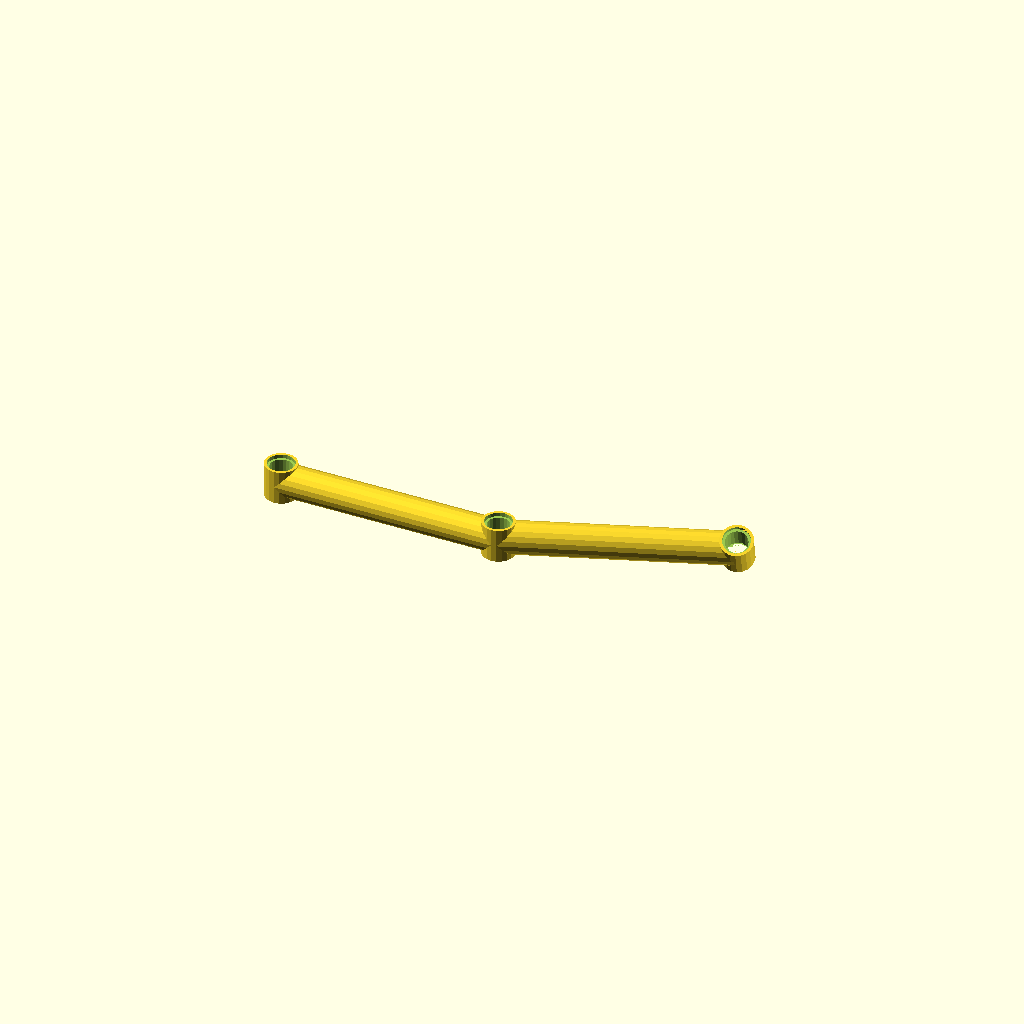
Cell 1: the model at its default parameters.
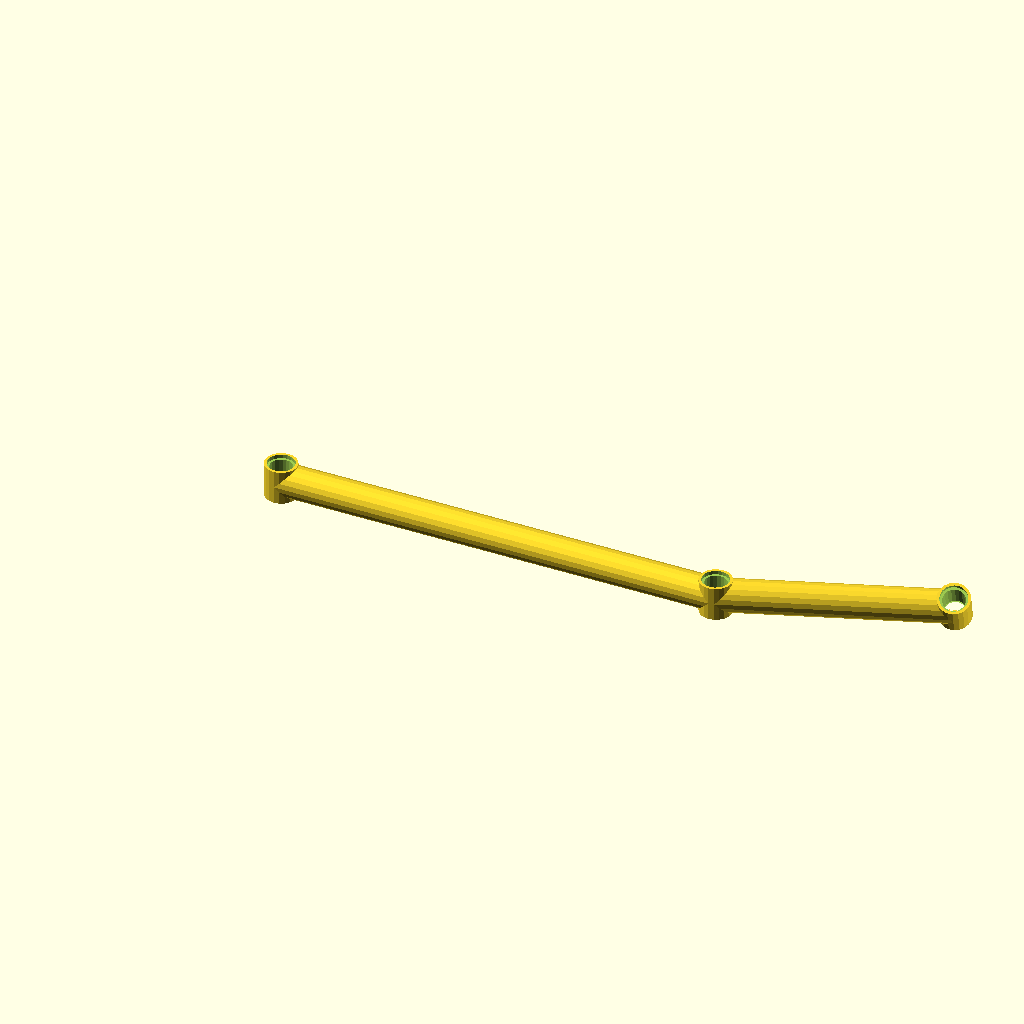
Cell 2 — Distance1 set to 100, the other parameters unchanged.
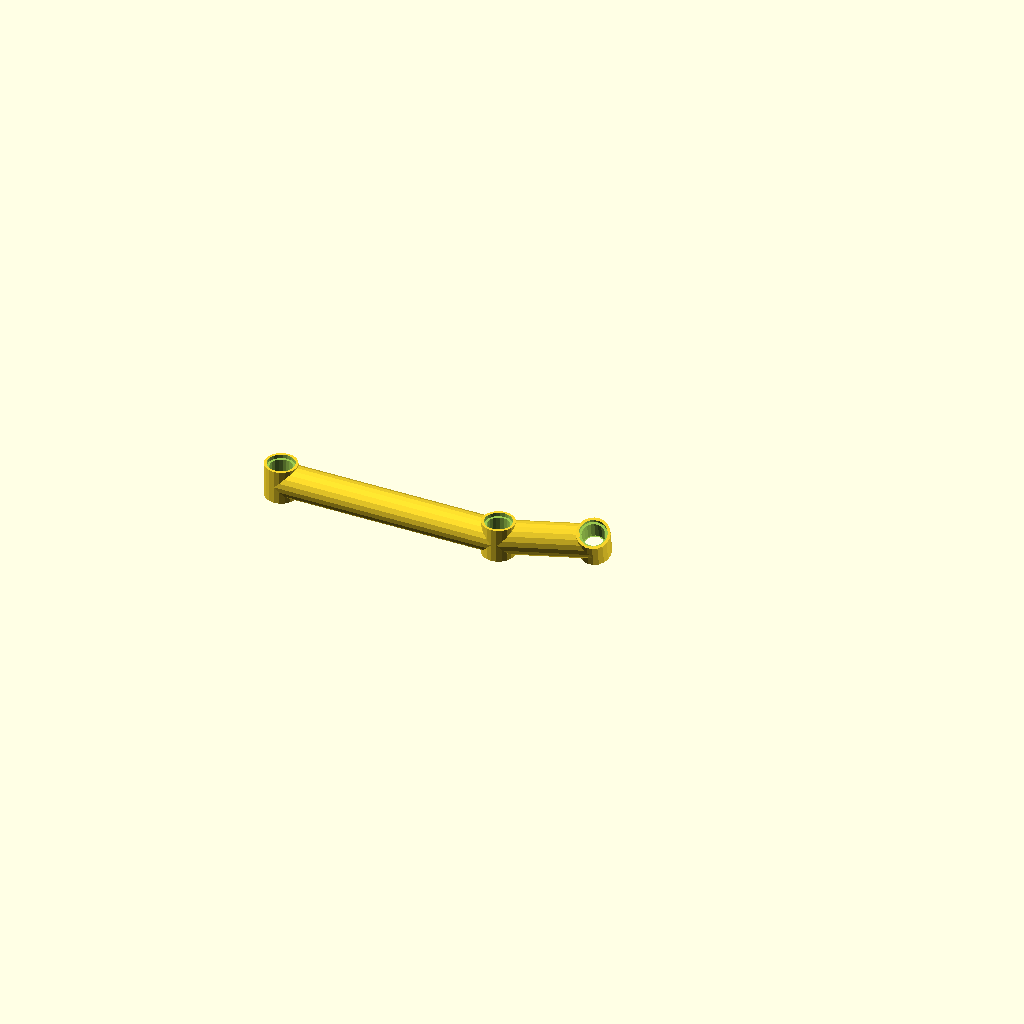
Cell 3 — Distance2 set to 20, the other parameters unchanged.
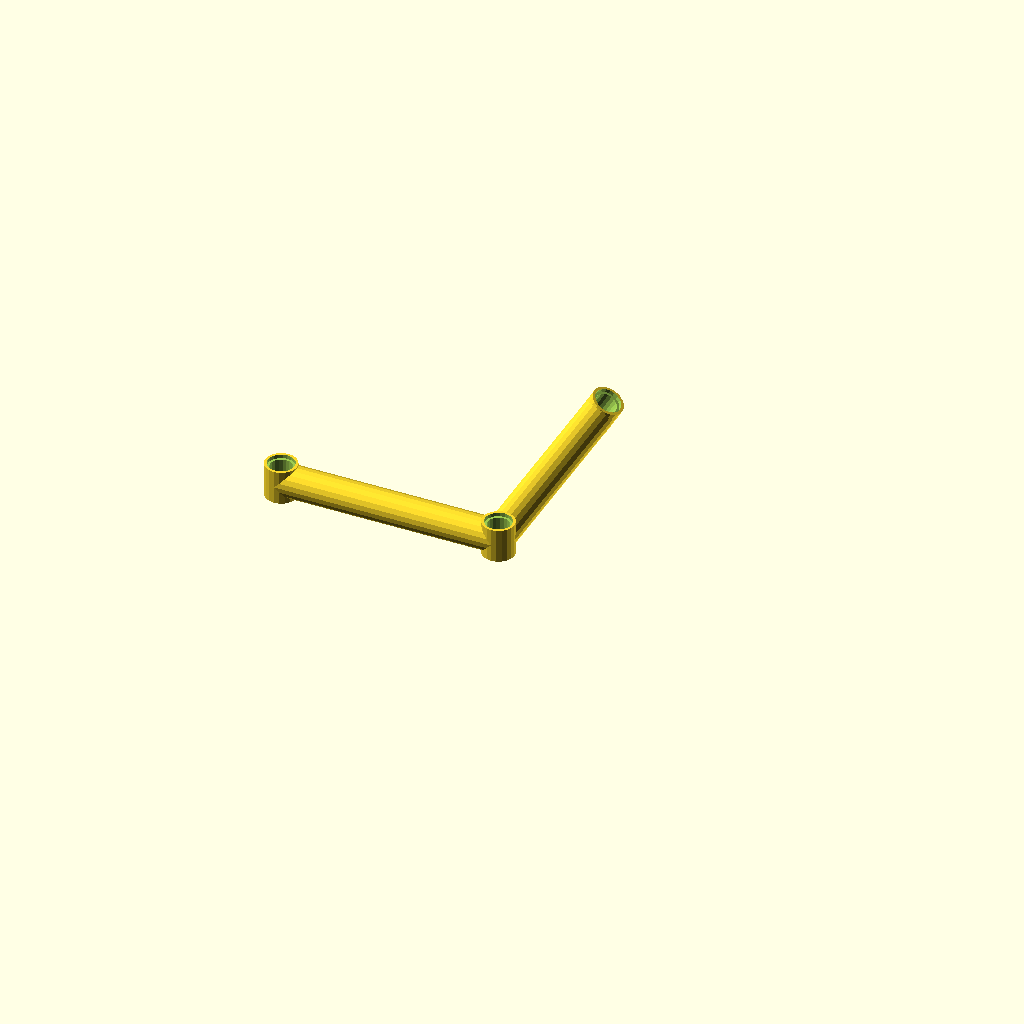
Cell 4 — AngleBones set to 90, the other parameters unchanged.
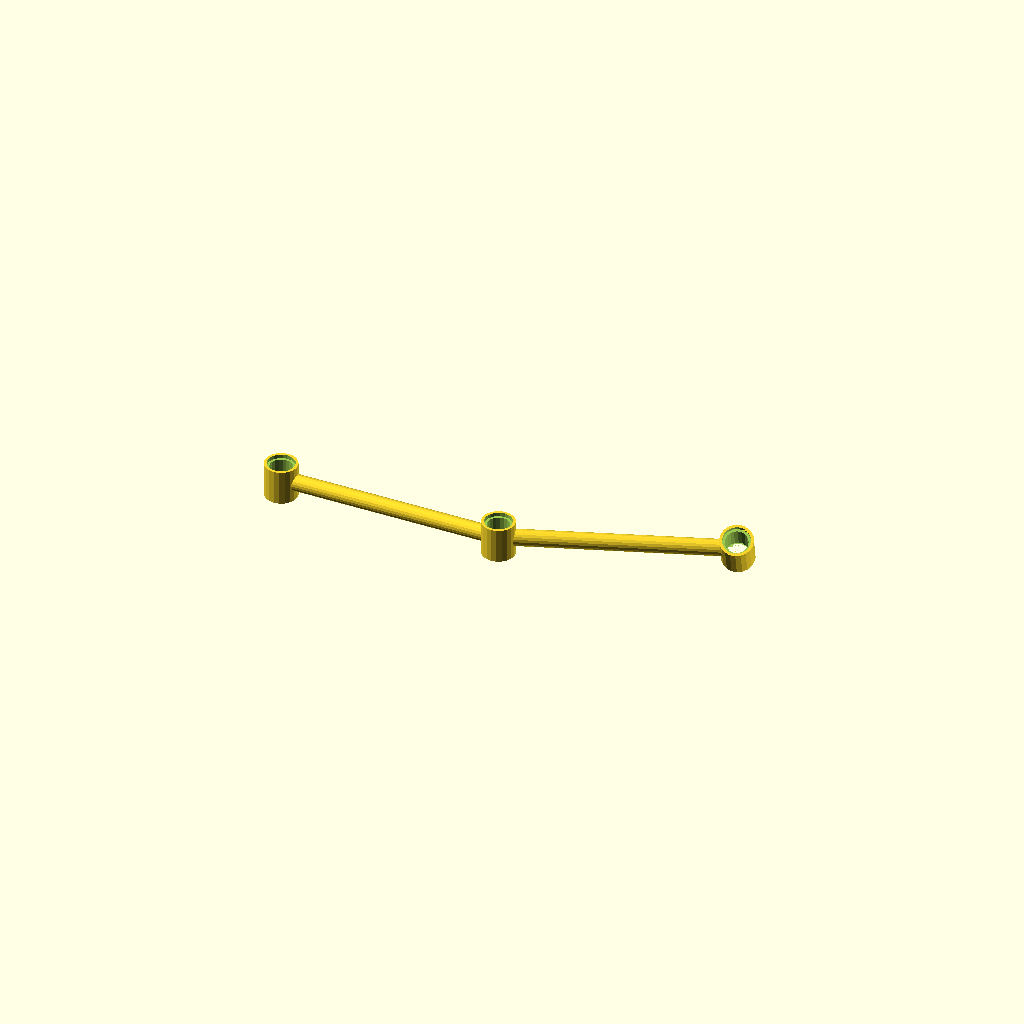
Cell 5: BoneFactor = 0.5 (everything else at default).
One fixed orthographic camera (rotation 55°, 0°, 25°; colour scheme Cornfield) for every cell.
OpenSCAD source file scadFiles/1665895/2584193.scad:
/*      

Customizable freeform-3-hole LEGO Technic Connector Bone - variant A (with cylinders and a twist)

Jens Henrik Sandell

July 2016



Created by forking the thing:629875

        Customizable Curved LEGO Technic Beam

        Steve Medwin

        January 2015

*/

$fn=20*1.0;

// preview[view:north east, tilt:top]



// constants

width = 7.3*1.0; // beam width

height = 7.8*1.0; // beam height

hole = 5.0/2; // hole diameter

counter = 6.1/2; // countersink diameter

depth = 0.85*1.0; // countersink depth

pitch = 8.0*1.0; // distance between holes



// user parameters

// distance between first and mid hole =

Distance1 = 50; // [20:100]

// distance between mid and last hole =

Distance2 = 50; // [20:60]

// twist =

Twist_Hole_3 = 30; // [-90:90]

// angle between first and second bone =

AngleBones = 20.0; // [0.0:90]

// degrees between adjacent holes

BoneFactor = 1.0; // [0.5,0.6,0.7,0.8,0.9,1.0]



// calculations

// create beam

difference()

{

	union(){

		cylinder(h=height, r=width/2);

		translate([0,0,height/2]) rotate([0,90,0]) cylinder(h=Distance1,r=BoneFactor*width/2);

		translate([Distance1,0,0]) cylinder(h=height,r=width/2);



		translate([Distance1,0,0]) rotate([0,0,AngleBones]) {

			translate([0,0,height/2]) rotate([0,90,0]) cylinder(h=Distance2,r=BoneFactor*width/2);

			translate([Distance2,0,height/2]) rotate([Twist_Hole_3,0,0]) cylinder(h=height,r=width/2,center=true);

		}

	}

	for (i=[0:1]) {

		translate([i*Distance1,0,0]) {

			translate([0,0,-2])

			cylinder(h=height+4, r=hole);

                

			translate([0,0,-0.01])

			cylinder(h=depth+0.01, r=counter);      

                

			translate([0,0,height-depth])

			cylinder(h=depth+0.01, r=counter);

                

			translate([0,0,depth])

			cylinder(h=(counter - hole), r1=counter, r2=hole);           

		}    

	}

	translate([Distance1,0,0]) rotate([0,0,AngleBones]) translate([Distance2,0,height/2]) rotate([Twist_Hole_3,0,0]) translate([0,0,-height/2]) {

		translate([0,0,-2])

		cylinder(h=height+4, r=hole);

               

		translate([0,0,-0.01])

		cylinder(h=depth+0.01, r=counter);      

                

		translate([0,0,height-depth])

		cylinder(h=depth+0.01, r=counter);

                

		translate([0,0,depth])

		cylinder(h=(counter - hole), r1=counter, r2=hole);           

	}    

}
Parameter table extracted from the source (name, type, default, range or options):
Distance1: number, default 50, range 20 to 100
Distance2: number, default 50, range 20 to 60
Twist_Hole_3: number, default 30, range -90 to 90
AngleBones: number, default 20, range 0 to 90
BoneFactor: number, default 1, options 0.5, 0.6, 0.7, 0.8, 0.9, 1
